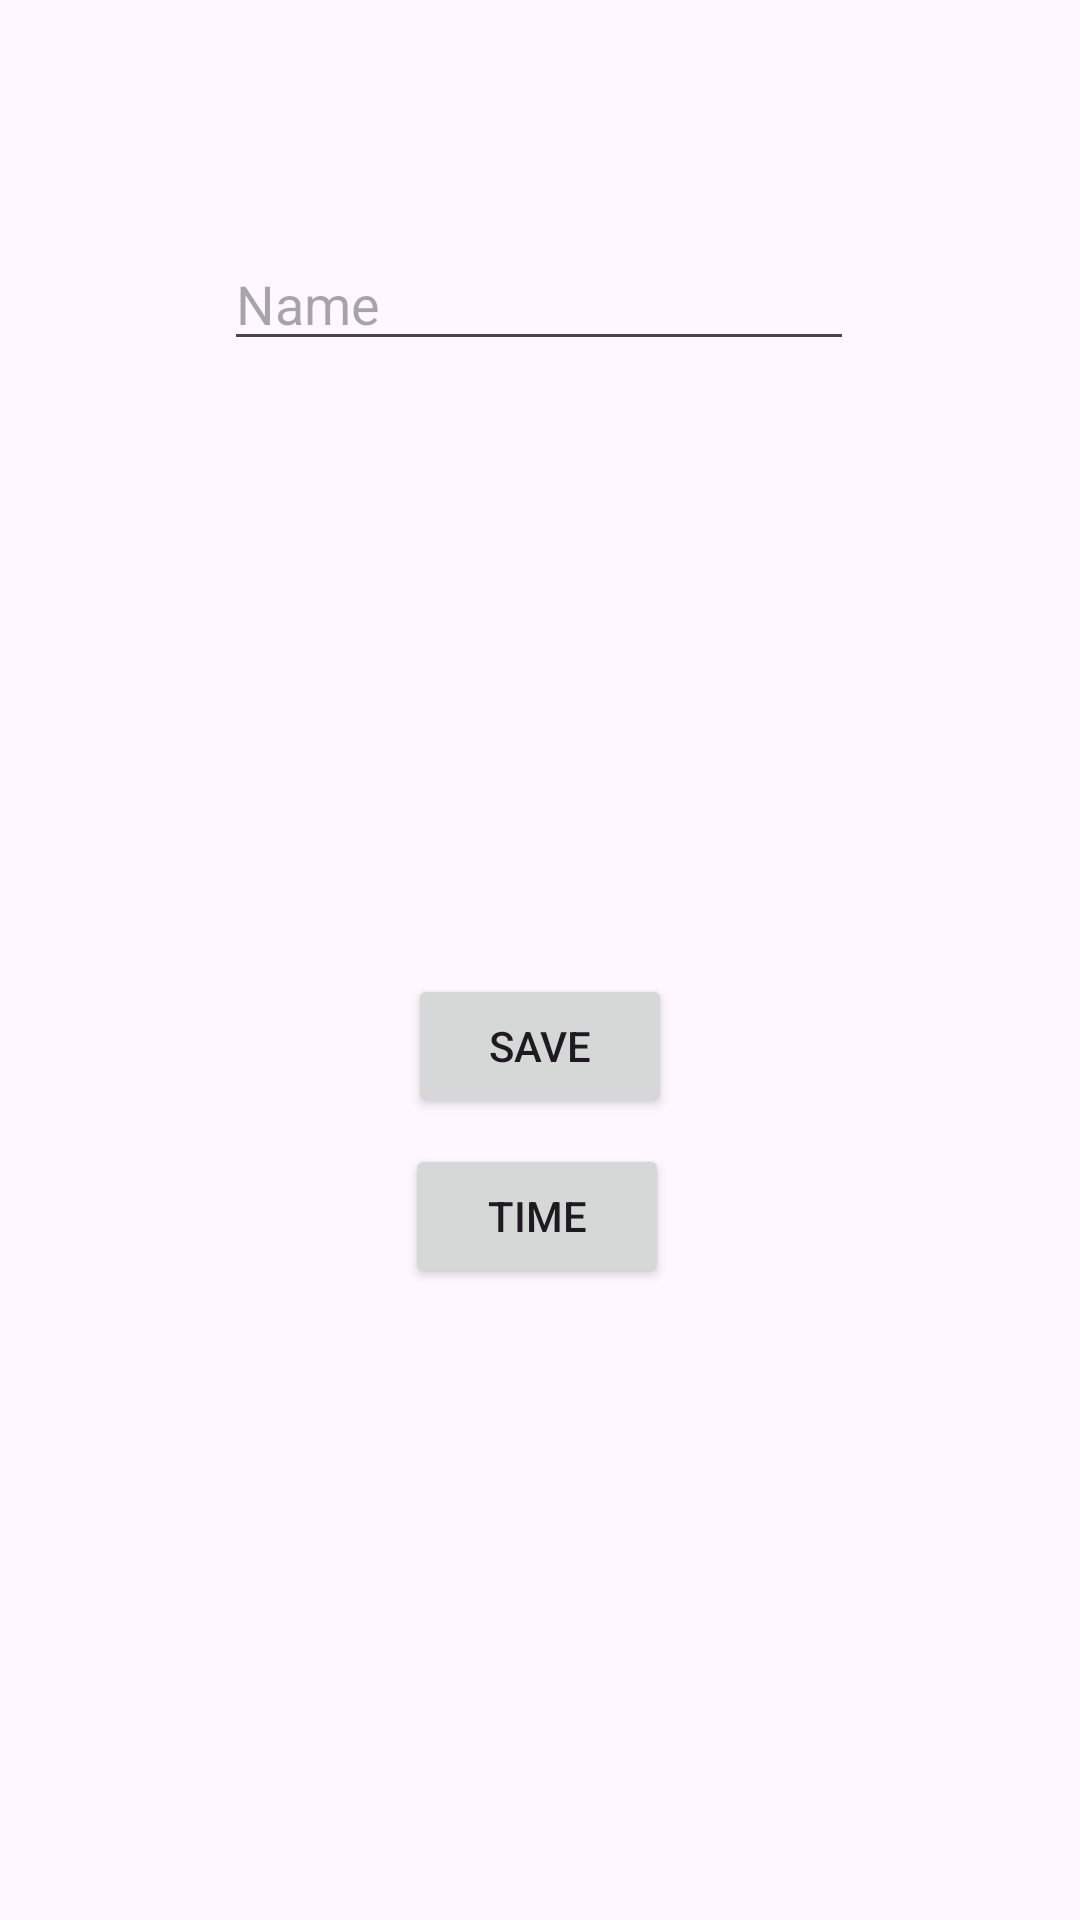

Reconstruct the res/layout file that produces this screen, plus the resources it refers to.
<!-- AndroidManifest.xml: application theme Theme.FlexList -->
<!-- res/layout/activity_create_and_edit_task.xml -->
<?xml version="1.0" encoding="utf-8"?>
<androidx.constraintlayout.widget.ConstraintLayout xmlns:android="http://schemas.android.com/apk/res/android"
    xmlns:app="http://schemas.android.com/apk/res-auto"
    xmlns:tools="http://schemas.android.com/tools"
    android:layout_width="match_parent"
    android:layout_height="match_parent"
    tools:context=".CreateAndEditTaskActivity">

    <EditText
        android:id="@+id/editTextText"
        android:layout_width="wrap_content"
        android:layout_height="wrap_content"
        android:ems="10"
        android:hint="Name"
        android:inputType="text"
        app:layout_constraintBottom_toBottomOf="parent"
        app:layout_constraintEnd_toEndOf="parent"
        app:layout_constraintHorizontal_bias="0.497"
        app:layout_constraintStart_toStartOf="parent"
        app:layout_constraintTop_toTopOf="parent"
        app:layout_constraintVertical_bias="0.132" />

    <Button
        android:id="@+id/saveButton"
        android:layout_width="wrap_content"
        android:layout_height="wrap_content"
        android:text="Save"
        app:layout_constraintBottom_toBottomOf="parent"
        app:layout_constraintEnd_toEndOf="parent"
        app:layout_constraintStart_toStartOf="parent"
        app:layout_constraintTop_toBottomOf="@+id/editTextText"
        app:layout_constraintVertical_bias="0.433" />

    <ImageButton
        android:id="@+id/removeItemButton"
        android:layout_width="61dp"
        android:layout_height="60dp"
        android:background="@android:color/transparent"
        android:scaleType="centerCrop"
        app:layout_constraintBottom_toBottomOf="parent"
        app:layout_constraintEnd_toEndOf="parent"
        app:layout_constraintHorizontal_bias="0.946"
        app:layout_constraintStart_toStartOf="parent"
        app:layout_constraintTop_toTopOf="parent"
        app:layout_constraintVertical_bias="0.974"
        app:srcCompat="@drawable/trashcan" />

    <Button
        android:id="@+id/setTimeButton"
        android:layout_width="wrap_content"
        android:layout_height="wrap_content"
        android:text="Time"
        app:layout_constraintBottom_toBottomOf="parent"
        app:layout_constraintEnd_toEndOf="parent"
        app:layout_constraintHorizontal_bias="0.496"
        app:layout_constraintStart_toStartOf="parent"
        app:layout_constraintTop_toTopOf="parent"
        app:layout_constraintVertical_bias="0.644" />


</androidx.constraintlayout.widget.ConstraintLayout>
<!-- resources referenced by this layout -->
<resources>
  <style name="Theme.FlexList" parent="Base.Theme.FlexList" />
  <style name="Base.Theme.FlexList" parent="Theme.Material3.DayNight.NoActionBar">
          
          
      </style>
</resources>
